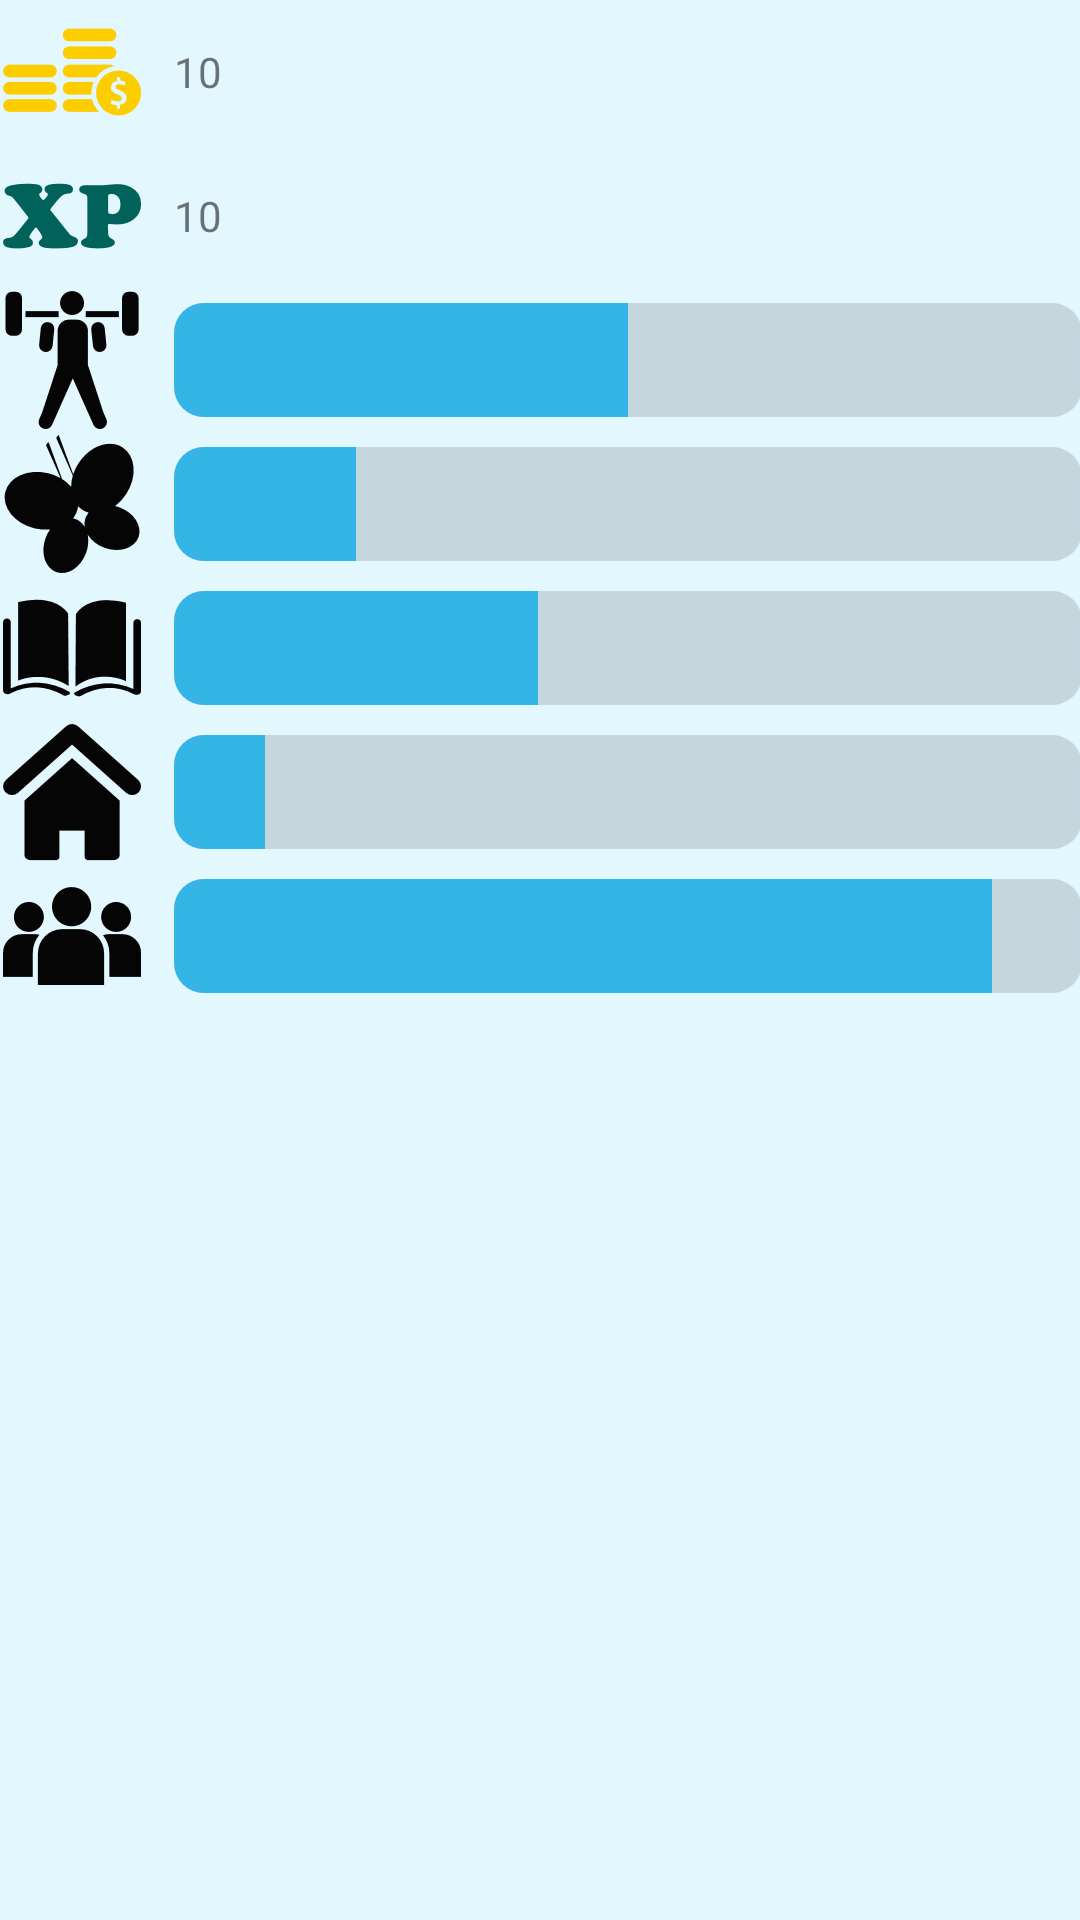

Here is an Android app screen rendered from its layout file. Give the layout XML and the strings, colors and styles it references.
<!-- AndroidManifest.xml: application theme AppTheme -->
<!-- res/layout/fragment_status.xml -->
<?xml version="1.0" encoding="utf-8"?>

<ScrollView xmlns:android="http://schemas.android.com/apk/res/android"
    xmlns:tools="http://schemas.android.com/tools"
    android:id="@+id/scrollView1"
    android:layout_width="fill_parent"
    android:layout_height="fill_parent"
    android:background="#E3F7FF"
    android:paddingBottom="@dimen/activity_vertical_margin"
    android:paddingLeft="@dimen/activity_horizontal_margin"
    android:paddingRight="@dimen/activity_horizontal_margin"
    android:paddingTop="@dimen/activity_vertical_margin" >

    <RelativeLayout
        android:layout_width="fill_parent"
        android:layout_height="wrap_content" >

        <ImageView
            android:id="@+id/imgStatGold"
            android:layout_width="wrap_content"
            android:layout_height="wrap_content"
            android:layout_alignParentLeft="true"
            android:layout_alignParentTop="true"
            android:src="@drawable/reward_gold"
            tools:ignore="ContentDescription" />

        <ImageView
            android:id="@+id/imgStatXP"
            android:layout_width="wrap_content"
            android:layout_height="wrap_content"
            android:layout_alignParentLeft="true"
            android:layout_below="@+id/imgStatGold"
            android:src="@drawable/reward_xp"
            tools:ignore="ContentDescription" />

        <ImageView
            android:id="@+id/imgStatPhy"
            android:layout_width="wrap_content"
            android:layout_height="wrap_content"
            android:layout_alignParentLeft="true"
            android:layout_below="@+id/imgStatXP"
            android:src="@drawable/task_physical"
            tools:ignore="ContentDescription" />

        <ImageView
            android:id="@+id/imgStatMen"
            android:layout_width="wrap_content"
            android:layout_height="wrap_content"
            android:layout_alignParentLeft="true"
            android:layout_below="@+id/imgStatPhy"
            android:src="@drawable/task_mental"
            tools:ignore="ContentDescription" />

        <ImageView
            android:id="@+id/imgStatSch"
            android:layout_width="wrap_content"
            android:layout_height="wrap_content"
            android:layout_alignParentLeft="true"
            android:layout_below="@+id/imgStatMen"
            android:src="@drawable/task_work"
            tools:ignore="ContentDescription" />

        <ImageView
            android:id="@+id/imgStatHom"
            android:layout_width="wrap_content"
            android:layout_height="wrap_content"
            android:layout_alignParentLeft="true"
            android:layout_below="@+id/imgStatSch"
            android:src="@drawable/task_house"
            tools:ignore="ContentDescription" />

        <ImageView
            android:id="@+id/imgStatSoc"
            android:layout_width="wrap_content"
            android:layout_height="wrap_content"
            android:layout_alignParentLeft="true"
            android:layout_below="@+id/imgStatHom"
            android:src="@drawable/task_social"
            tools:ignore="ContentDescription" />

        <TextView
            android:id="@+id/txtStatGold"
            android:layout_width="wrap_content"
            android:layout_height="wrap_content"
            android:layout_alignBottom="@+id/imgStatGold"
            android:layout_alignParentRight="true"
            android:layout_alignParentTop="true"
            android:layout_toRightOf="@+id/imgStatGold"
            android:gravity="center_vertical"
            android:paddingLeft="10dp"
            android:text="10"
            android:textAppearance="?android:attr/textAppearanceSmall"
            tools:ignore="HardcodedText" />

        <TextView
            android:id="@+id/txtStatXP"
            android:layout_width="wrap_content"
            android:layout_height="wrap_content"
            android:layout_alignBottom="@+id/imgStatXP"
            android:layout_alignLeft="@+id/txtStatGold"
            android:layout_alignParentRight="true"
            android:layout_alignTop="@+id/imgStatXP"
            android:gravity="center_vertical"
            android:paddingLeft="10dp"
            android:text="10"
            android:textAppearance="?android:attr/textAppearanceSmall"
            tools:ignore="HardcodedText" />

        <ProgressBar
            android:id="@+id/pbStatPhysical"
            style="?android:attr/progressBarStyleHorizontal"
            android:layout_width="wrap_content"
            android:layout_height="wrap_content"
            android:layout_alignBottom="@+id/imgStatPhy"
            android:layout_alignLeft="@+id/txtStatXP"
            android:layout_alignParentRight="true"
            android:layout_below="@+id/txtStatXP"
            android:max="100"
            android:paddingBottom="5dp"
            android:paddingTop="5dp"
            android:paddingLeft="10dp"
            android:progress="50"
            android:progressDrawable="@drawable/progress_bar_states" />

        <ProgressBar
            android:id="@+id/pbStatMental"
            style="?android:attr/progressBarStyleHorizontal"
            android:layout_width="wrap_content"
            android:layout_height="wrap_content"
            android:layout_alignBottom="@+id/imgStatMen"
            android:layout_alignParentRight="true"
            android:layout_alignTop="@+id/imgStatMen"
            android:layout_toRightOf="@+id/imgStatMen"
            android:max="100"
            android:paddingBottom="5dp"
            android:paddingTop="5dp"
            android:paddingLeft="10dp"
            android:progress="20"
            android:progressDrawable="@drawable/progress_bar_states" />

        <ProgressBar
            android:id="@+id/pbStatSchool"
            style="?android:attr/progressBarStyleHorizontal"
            android:layout_width="wrap_content"
            android:layout_height="wrap_content"
            android:layout_alignBottom="@+id/imgStatSch"
            android:layout_alignLeft="@+id/pbStatMental"
            android:layout_alignParentRight="true"
            android:layout_alignTop="@+id/imgStatSch"
            android:max="100"
            android:paddingBottom="5dp"
            android:paddingTop="5dp"
            android:paddingLeft="10dp"
            android:progress="40"
            android:progressDrawable="@drawable/progress_bar_states" />

        <ProgressBar
            android:id="@+id/pbStatHouse"
            style="?android:attr/progressBarStyleHorizontal"
            android:layout_width="wrap_content"
            android:layout_height="wrap_content"
            android:layout_alignBottom="@+id/imgStatHom"
            android:layout_alignParentRight="true"
            android:layout_below="@+id/imgStatSch"
            android:layout_toRightOf="@+id/imgStatSch"
            android:max="100"
            android:paddingBottom="5dp"
            android:paddingTop="5dp"
            android:paddingLeft="10dp"
            android:progress="10"
            android:progressDrawable="@drawable/progress_bar_states" />

        <ProgressBar
            android:id="@+id/pbStatSocial"
            style="?android:attr/progressBarStyleHorizontal"
            android:layout_width="wrap_content"
            android:layout_height="wrap_content"
            android:layout_alignBottom="@+id/imgStatSoc"
            android:layout_alignLeft="@+id/pbStatHouse"
            android:layout_alignParentRight="true"
            android:layout_below="@+id/pbStatHouse"
            android:max="100"
            android:paddingBottom="5dp"
            android:paddingTop="5dp"
            android:paddingLeft="10dp"
            android:progress="90"
            android:progressDrawable="@drawable/progress_bar_states" />
    </RelativeLayout>

</ScrollView>
<!-- resources referenced by this layout -->
<resources>
  <style name="AppTheme" parent="AppBaseTheme">
          
      </style>
  <style name="AppBaseTheme" parent="Theme.Blueaction">
          
      </style>
  <!-- drawable selectable_background_blueaction (drawable) -->
  <?xml version="1.0" encoding="utf-8"?>
  <selector xmlns:android="http://schemas.android.com/apk/res/android"
          android:exitFadeDuration="@android:integer/config_mediumAnimTime" >
      <item android:state_pressed="false" android:state_focused="true" android:drawable="@drawable/list_focused_blueaction" />
      <item android:state_pressed="true" android:drawable="@drawable/list_pressed_blueaction" />
      <item android:drawable="@android:color/transparent" />
  </selector>
  <style name="PopupMenu.Blueaction" parent="@style/Widget.AppCompat.PopupMenu">	
          <item name="android:popupBackground">@drawable/menu_dropdown_panel_blueaction</item>	
      </style>
  <style name="DropDownListView.Blueaction" parent="@style/Widget.AppCompat.ListView.DropDown">
          <item name="android:listSelector">@drawable/selectable_background_blueaction</item>
      </style>
  <style name="ActionBarTabStyle.Blueaction" parent="@style/Widget.AppCompat.ActionBar.TabView">
          <item name="android:background">@drawable/tab_indicator_ab_blueaction</item>
      </style>
  <style name="DropDownNav.Blueaction" parent="@style/Widget.AppCompat.Spinner.DropDown.ActionBar">
          <item name="android:background">@drawable/spinner_background_ab_blueaction</item>
          <item name="android:popupBackground">@drawable/menu_dropdown_panel_blueaction</item>
          <item name="android:dropDownSelector">@drawable/selectable_background_blueaction</item>
      </style>
  <style name="ActionBar.Solid.Blueaction" parent="@style/Widget.AppCompat.Light.ActionBar.Solid.Inverse">
          <item name="background">@drawable/ab_solid_blueaction</item>
          <item name="backgroundStacked">@drawable/ab_stacked_solid_blueaction</item>
          <item name="backgroundSplit">@drawable/ab_bottom_solid_blueaction</item>
          <item name="progressBarStyle">@style/ProgressBar.Blueaction</item>
      </style>
  <style name="ActionButton.CloseMode.Blueaction" parent="@style/Widget.AppCompat.ActionButton.CloseMode">
          <item name="android:background">@drawable/btn_cab_done_blueaction</item>
      </style>
  <style name="Theme.Blueaction.Widget" parent="@style/Theme.AppCompat">
          <item name="popupMenuStyle">@style/PopupMenu.Blueaction</item>
          <item name="dropDownListViewStyle">@style/DropDownListView.Blueaction</item>
      </style>
  <!-- drawable spinner_background_ab_blueaction (drawable) -->
  <?xml version="1.0" encoding="utf-8"?>
  <selector xmlns:android="http://schemas.android.com/apk/res/android">
      <item android:state_enabled="false"
          android:drawable="@drawable/spinner_ab_disabled_blueaction" />
      <item android:state_pressed="true"
          android:drawable="@drawable/spinner_ab_pressed_blueaction" />
      <item android:state_pressed="false" android:state_focused="true"
          android:drawable="@drawable/spinner_ab_focused_blueaction" />
      <item android:drawable="@drawable/spinner_ab_default_blueaction" />
  </selector>
  <style name="ProgressBar.Blueaction" parent="@style/Widget.AppCompat.ProgressBar.Horizontal">
          <item name="android:progressDrawable">@drawable/progress_horizontal_blueaction</item>
      </style>
  <!-- drawable btn_cab_done_blueaction (drawable) -->
  <?xml version="1.0" encoding="utf-8"?>
  <selector xmlns:android="http://schemas.android.com/apk/res/android">
      <item android:state_pressed="true"
          android:drawable="@drawable/btn_cab_done_pressed_blueaction" />
      <item android:state_focused="true" android:state_enabled="true"
          android:drawable="@drawable/btn_cab_done_focused_blueaction" />
      <item android:state_enabled="true"
          android:drawable="@drawable/btn_cab_done_default_blueaction" />
  </selector>
</resources>
